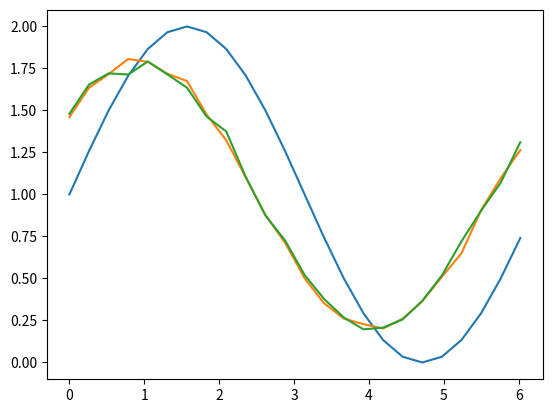
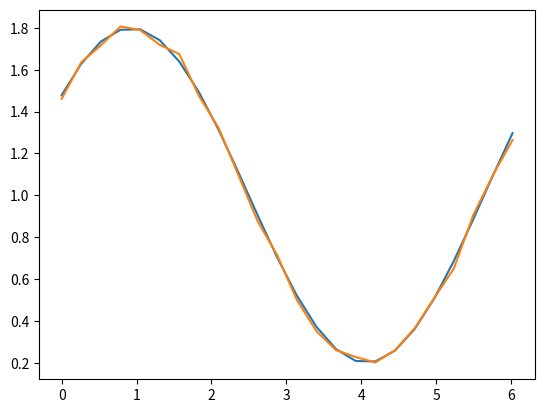
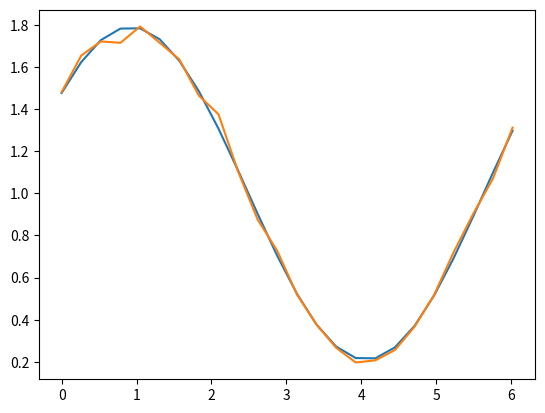
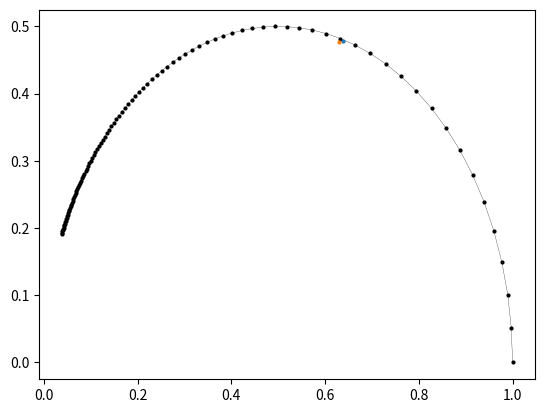
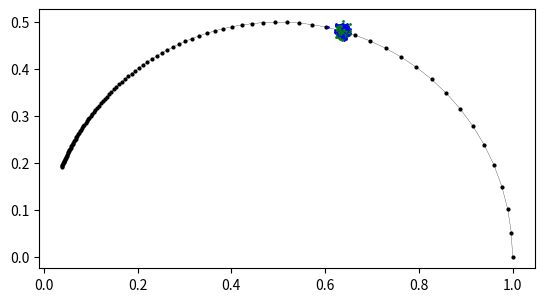

Python code for these plots, in order:
# -*- coding: utf-8 -*-
"""
Created on Sat Jun  6 12:28:59 2020

@author: keesj
"""

import numpy as np
import matplotlib.pyplot as plt
np.random.seed()

####Section A. create data for 2 known lifetimes allowing various led duty cycles and noise
#part 1. input vars
nrOfPhases=24 #should be even
steps=np.arange(0,2*np.pi, (2*np.pi)/nrOfPhases)
Tau1=3e-9
Tau2=4e-9
Freq=40e6 #40 MHz
dutyCycleAsymetry=0.0 # diff between longest and shortest DC, BUT IN TERMS OF LIGHTOUTPUT! so, up to 15%
dataNoise=0.02 #weighting factor for poisson noise

def phaseShift(F, T):
    return np.arctan(2*np.pi*F*T) 
def demod(F, T):
    return 1/np.sqrt(1+((2*np.pi*F*T)**2))

phaseShift1=phaseShift(Freq, Tau1)
demod1=demod(Freq, Tau1)

#part 2. generate the ensuing sine waves = 'raw data'
def generateSine(offset, steps, demod, phaseShift, dutyError, dataNoise):
    noise=np.zeros(nrOfPhases)
    noise=np.random.normal(noise, dataNoise)
    #first half phases different DC than second half
    dutyErrors=np.ones(steps.size)
    dutyErrors = dutyErrors + dutyError/2
    dutyErrors[0:(int(nrOfPhases/2))]-=dutyError
    out=(dutyErrors*(offset+demod*np.sin(phaseShift+steps)))
    noise=np.sqrt(out) * noise
    return out + noise #note this is just noise, no photon noise, not intensity dependent

sineTau0 = generateSine(1, steps, 1, 0, 0, 0) 
sineTau1 = generateSine(1, steps, demod1, phaseShift1, dutyCycleAsymetry, dataNoise) 
sineTau2 = generateSine(1, steps, demod1, phaseShift1, -dutyCycleAsymetry, dataNoise) 
#plot shows how the same asymetry in LED signal works out in the two registers
plt.plot(steps,sineTau0,  steps, sineTau1, steps, sineTau2)
plt.show()

####Section B. use these simulated data to arrive at calculated phases and demodulations
from scipy import optimize
def functionToFit(x,Mag,Phase):
    return Mag*np.sin(Phase + x) #general fitting routine. slow, but did not want to use same as Rolf

params, ff = optimize.curve_fit(functionToFit, steps, sineTau1)
M1, Ph1=params
print('M, Phi 1 =', params)
fittedCurve=1+ M1*np.sin(steps + Ph1)
plt.plot(steps, fittedCurve, steps, sineTau1)
plt.show()

params, ff=optimize.curve_fit(functionToFit, steps, sineTau2)
M2, Ph2 = params
print('M, Phi 2 =', params)
fittedCurve=1+ M2*np.sin(steps + Ph2)
plt.plot(steps, fittedCurve, steps, sineTau2)
plt.show()

####Section C. generate phasor plots using those fitted data
#part 1. generate semi circle
tauSweep=np.linspace(0, 2e-8,100)
phaseShiftSweep=phaseShift(Freq, tauSweep)
demodSweep=demod(Freq, tauSweep)
xCircleValues=demodSweep*np.cos(phaseShiftSweep)
yCircleValues=demodSweep*np.sin(phaseShiftSweep)
plt.plot(xCircleValues, yCircleValues, '-ok', markersize=2, linewidth=0.2)

#part 2. Plot the fitted data in the same plot
xValue=M1*np.cos(Ph1)
yValue=M1*np.sin(Ph1) 
plt.plot(xValue, yValue, '-o', markersize=2)
xValue= M2*np.cos(Ph2)
yValue = M2*np.sin(Ph2)
plt.plot(xValue, yValue, '-o', markersize=2)
plt.show()

####Section D. plot clouds of points
#remove the next line for a more detailed view of the points
plt.plot(xCircleValues, yCircleValues, '-ok', markersize=2, linewidth=0.2) # this line to remove optionally

for i in range(1,500): #repeat the essence of the script N times (add noise, fit, plot polar)
    sineTau1 = generateSine(1, steps, demod1, phaseShift1, dutyCycleAsymetry, dataNoise) 
    sineTau2 = generateSine(1, steps, demod1, phaseShift1, -dutyCycleAsymetry, dataNoise) 

    params, ff = optimize.curve_fit(functionToFit, steps, sineTau1)
    M1, Ph1=params
    params, ff=optimize.curve_fit(functionToFit, steps, sineTau2)
    M2, Ph2 = params
    xValue=M1*np.cos(Ph1)
    yValue=M1*np.sin(Ph1) 
    plt.plot(xValue, yValue, '-o', markersize=1, color="blue")
    xValue= M2*np.cos(Ph2)
    yValue = M2*np.sin(Ph2)
    plt.plot(xValue, yValue, '-o', markersize=1, color = "green")
ax=plt.gca()
ax.set_aspect('equal')
#plt.show()
